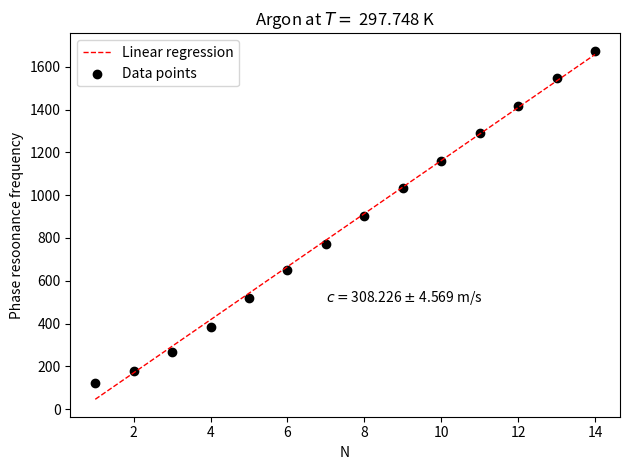
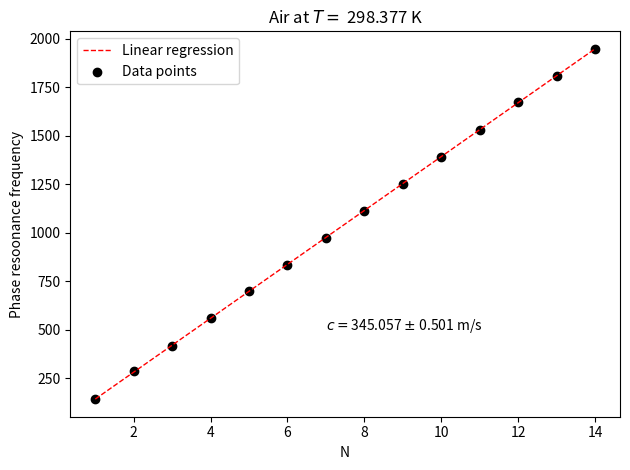
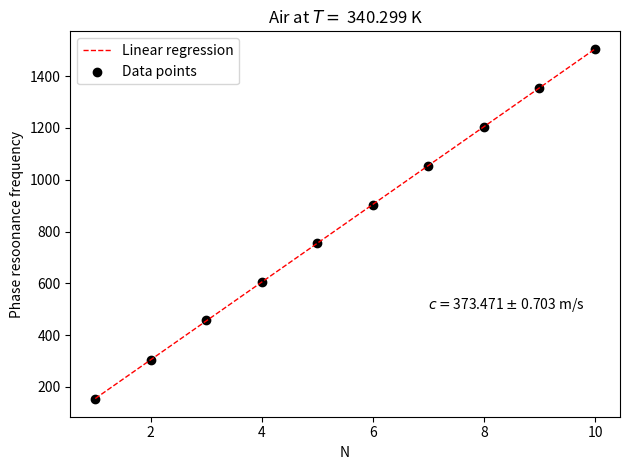
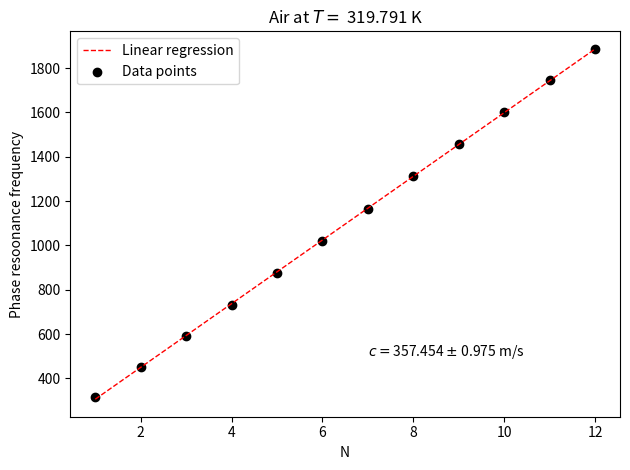
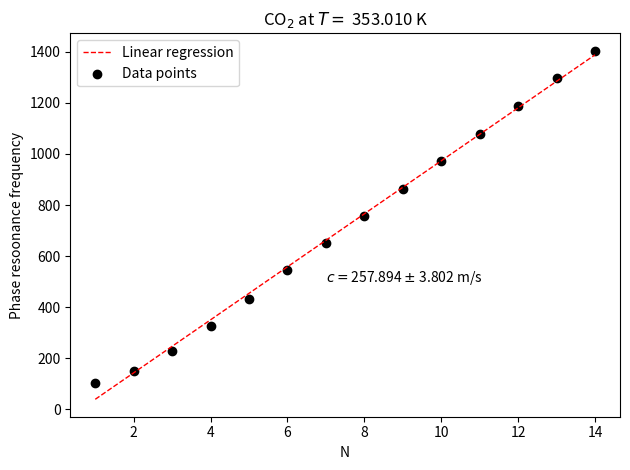

Generate these figures, in order, with matplotlib:
import numpy as np
import matplotlib.pyplot as plt
from scipy.stats import linregress as lin_reg
import scipy.constants as const

R = const.R

def Temp(ohm):

    r = ohm / 1e5

    return 25 - 24 * np.log(r)


def c_id(f, T, M_mol):

    return np.sqrt((f+2) * R * T / (f * M_mol)) - 273.15


def linreg(K):

    N = len(K)
    x = np.arange(1, N + 1)

    res = lin_reg(x, K)

    return res.slope, res.stderr, res.intercept


def c_expr(slope, L):

    return slope * 2 * L


def uncerteinty(L, dL, a, da):

    return np.sqrt((2 * L * da)**2 + (2 * a * dL)**2)


def measure(ohm, f, M_mol, K, L, dL, gasname):

    T = Temp(ohm)
    N = len(K)

    c_ideal = c_id(f, T, M_mol)
    slope, stderr, intercept = linreg(K)
    c_expriment = c_expr(slope, L)
    err = uncerteinty(L, dL, slope, stderr)

    x = np.arange(1, N+1)

    fig, ax = plt.subplots()

    if gasname == 'CO2':

        ax.set_title(f'CO$_2$ at $T=$ {T:.3f} K')

    else:

        ax.set_title(gasname + f' at $T=$ {T:.3f} K')

    ax.plot(x, slope * x + intercept, lw=1, ls='dashed', color='red', label='Linear regression')
    ax.scatter(x, K, color='black', label='Data points')
    plt.text(7, 500, f'$c=${c_expriment:.3f} $\pm$ {err:.3f} m/s')

    ax.set_xlabel('N')
    ax.set_ylabel('Phase resoonance frequency')
    ax.legend()

    fig.tight_layout()

    plt.savefig(f'{gasname}_at_T_{int(T)}.pdf')

K1 = [122, 177, 268, 386, 521, 651, 774, 903, 1032, 1160, 1290, 1419, 1547, 1675]
ohm_1 = 1.16
f_1 = 3
mMol_1 = 39.948 / 1e3
L1 = 1.243
name_1 = 'Argon'

K2 = [142, 285, 417, 561, 698, 836, 975, 1113, 1252, 1392, 1530, 1671, 1809, 1947]
ohm_2 = 1.13
f_2 = 5
mMol_2 = 28.97 / 1e3
L2 = 1.243
name_2 = 'Air'

K3 = [151.88, 303.88, 458.88, 605.88, 754.88, 903.88, 1053.88, 1203.88, 1355.88, 1505.88]
ohm_3 = .197
f_3 = 5
mMol_3 = mMol_2
L3 = 1.244
name_3 = 'Air'

K4 = [316.2, 449.2, 590.2, 733.2, 877.2, 1021.2, 1165.2, 1311.2, 1457.2, 1600.2, 1746.2, 1887.2]
ohm_4 = .463
f_4 = 5
mMol_4 = mMol_2
L4 = 1.244
name_4 = 'Air'

K5 = [102, 151, 227, 326, 431, 545, 651, 758, 864, 972, 1079, 1187, 1296, 1404]
ohm_5 = .116
f_5 = 5
mMol_5 = 44.01 / 1e3
L5 = 1.243
name_5 = 'CO2'

measure(ohm_1, f_1, mMol_1, K1, L1, 1.5e-3, name_1)
measure(ohm_2, f_2, mMol_2, K2, L2, 1.5e-3, name_2)
measure(ohm_3, f_3, mMol_3, K3, L3, 1.5e-3, name_3)
measure(ohm_4, f_4, mMol_4, K4, L4, 1.5e-3, name_4)
measure(ohm_5, f_5, mMol_5, K5, L5, 1.5e-3, name_5)

plt.show()
